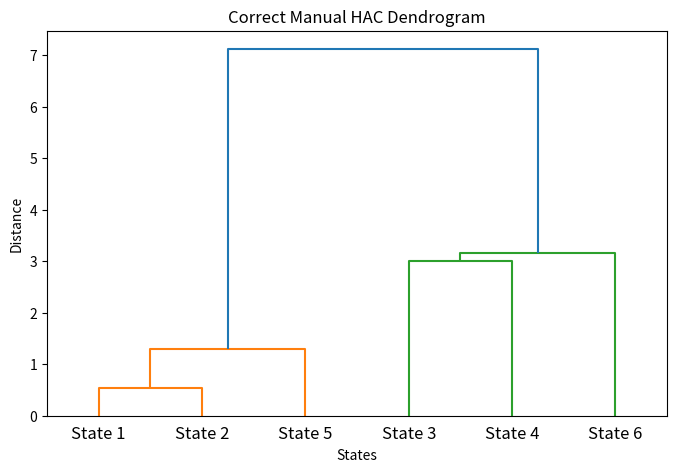

Reproduce this figure in Python.
import numpy as np
from scipy.spatial.distance import pdist, squareform
from scipy.cluster.hierarchy import dendrogram
import matplotlib.pyplot as plt

def hac_manual_correct(data, linkage='single'):
    n = data.shape[0]
    clusters = [[i] for i in range(n)]  # each point is a cluster
    distances = squareform(pdist(data))
    np.fill_diagonal(distances, np.inf)

    cluster_ids = {i: i for i in range(n)}  # map cluster to index in linkage matrix
    next_cluster_id = n  # new clusters will start at index n
    Z = []

    for _ in range(n - 1):
        # find two closest clusters
        i, j = np.unravel_index(np.argmin(distances), distances.shape)
        if j < i:
            i, j = j, i

        # record in linkage matrix: [idx1, idx2, distance, size]
        cluster_i = cluster_ids[i]
        cluster_j = cluster_ids[j]
        new_cluster = clusters[i] + clusters[j]
        Z.append([cluster_i, cluster_j, distances[i, j], len(new_cluster)])

        # update distances for the new cluster
        for k in range(distances.shape[0]):
            if k != i and k != j:
                if linkage == 'single':
                    dist = min(distances[i, k], distances[j, k])
                elif linkage == 'complete':
                    dist = max(distances[i, k], distances[j, k])
                elif linkage == 'average':
                    dist = (distances[i, k] * len(clusters[i]) + distances[j, k] * len(clusters[j])) / len(new_cluster)
                distances[i, k] = distances[k, i] = dist

        # update cluster info
        clusters[i] = new_cluster
        cluster_ids[i] = next_cluster_id
        next_cluster_id += 1

        # "remove" cluster j
        distances[j, :] = np.inf
        distances[:, j] = np.inf

    return np.array(Z)

# Example dataset
data = np.array([
    [1.0, 2.0],
    [1.5, 1.8],
    [5.0, 8.0],
    [8.0, 8.0],
    [1.0, 0.6],
    [9.0, 11.0]
])

# Compute linkage
Z_correct = hac_manual_correct(data, linkage='single')

# Plot dendrogram
plt.figure(figsize=(8, 5))
dendrogram(Z_correct, labels=[f"State {i+1}" for i in range(data.shape[0])])
plt.title("Correct Manual HAC Dendrogram")
plt.xlabel("States")
plt.ylabel("Distance")
plt.show()
